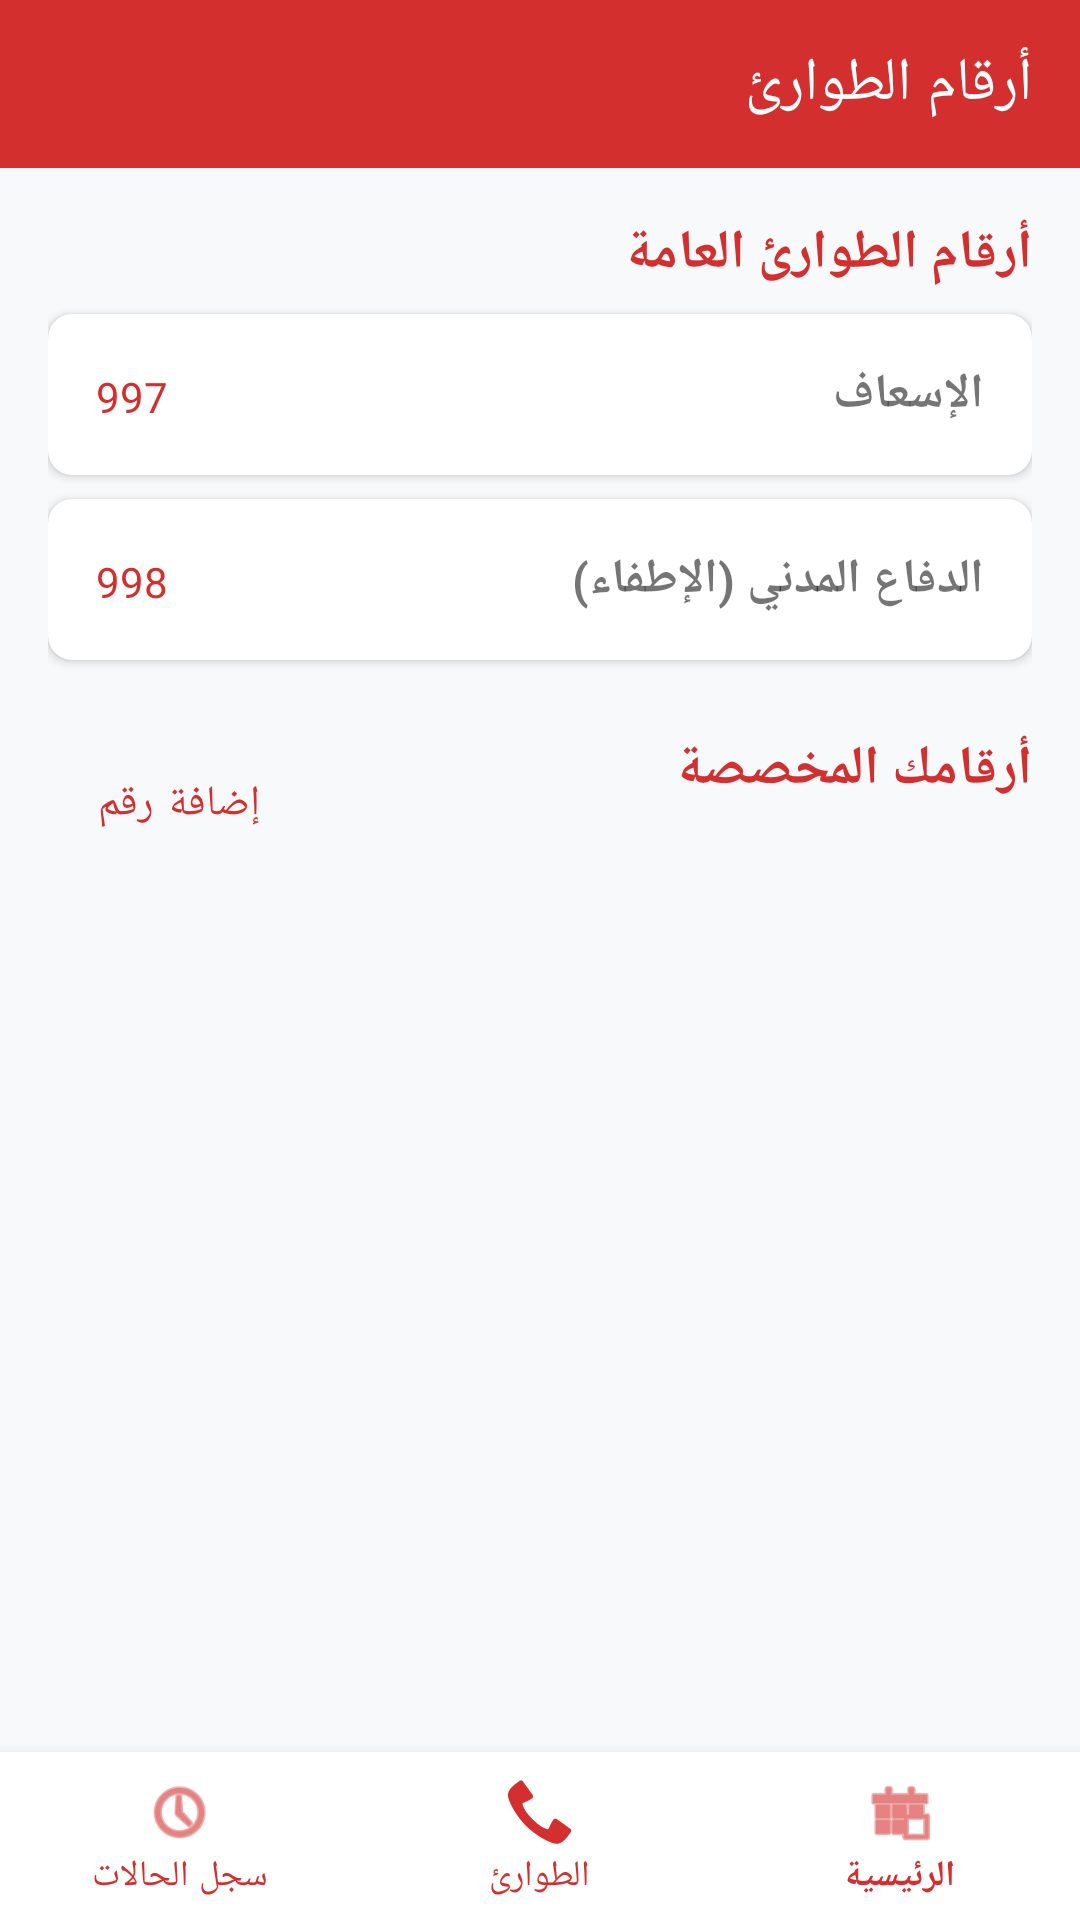

This screen was rendered from an Android layout file. Write that file and the resources it references.
<!-- AndroidManifest.xml: application theme Theme.FirstAidHero -->
<!-- res/layout/activity_contacts.xml -->
<?xml version="1.0" encoding="utf-8"?>
<RelativeLayout xmlns:android="http://schemas.android.com/apk/res/android"
    xmlns:app="http://schemas.android.com/apk/res-auto"
    android:layout_width="match_parent"
    android:layout_height="match_parent"
    android:layoutDirection="rtl"
    android:fitsSystemWindows="true"
    android:background="#F8F9FA">

    <com.google.android.material.appbar.AppBarLayout
        android:id="@+id/app_bar"
        android:layout_width="match_parent"
        android:layout_height="wrap_content">
        <androidx.appcompat.widget.Toolbar
            android:id="@+id/toolbar_contacts"
            android:layout_width="match_parent"
            android:layout_height="?attr/actionBarSize"
            android:background="@color/primary"
            app:title="أرقام الطوارئ"
            app:titleTextColor="@android:color/white" />
    </com.google.android.material.appbar.AppBarLayout>

    <androidx.core.widget.NestedScrollView
        android:layout_width="match_parent"
        android:layout_height="match_parent"
        android:layout_below="@id/app_bar"
        android:layout_above="@+id/bottom_navigation">

        <LinearLayout
            android:layout_width="match_parent"
            android:layout_height="wrap_content"
            android:orientation="vertical"
            android:padding="16dp">

            <TextView
                android:layout_width="match_parent"
                android:layout_height="wrap_content"
                android:text="@string/emergency_public_title"
                android:textSize="18sp"
                android:textStyle="bold"
                android:textColor="@color/primary" />

            
            <androidx.cardview.widget.CardView
                android:layout_width="match_parent"
                android:layout_height="wrap_content"
                android:layout_marginTop="8dp"
                app:cardCornerRadius="8dp">
                <LinearLayout
                    android:id="@+id/btn_call_ambulance"
                    android:layout_width="match_parent"
                    android:layout_height="wrap_content"
                    android:padding="16dp"
                    android:background="?attr/selectableItemBackground"
                    android:orientation="horizontal">
                    <TextView
                        android:layout_width="0dp"
                        android:layout_height="wrap_content"
                        android:layout_weight="1"
                        android:text="@string/ambulance"
                        android:textSize="16sp"
                        android:textStyle="bold" />
                    <TextView
                        android:layout_width="wrap_content"
                        android:layout_height="wrap_content"
                        android:text="997"
                        android:textColor="#D32F2F" />
                </LinearLayout>
            </androidx.cardview.widget.CardView>

            
            <androidx.cardview.widget.CardView
                android:layout_width="match_parent"
                android:layout_height="wrap_content"
                android:layout_marginTop="8dp"
                app:cardCornerRadius="8dp">
                <LinearLayout
                    android:id="@+id/btn_call_fire"
                    android:layout_width="match_parent"
                    android:layout_height="wrap_content"
                    android:padding="16dp"
                    android:background="?attr/selectableItemBackground"
                    android:orientation="horizontal">
                    <TextView
                        android:layout_width="0dp"
                        android:layout_height="wrap_content"
                        android:layout_weight="1"
                        android:text="@string/fire_department"
                        android:textSize="16sp"
                        android:textStyle="bold" />
                    <TextView
                        android:layout_width="wrap_content"
                        android:layout_height="wrap_content"
                        android:text="998"
                        android:textColor="#D32F2F" />
                </LinearLayout>
            </androidx.cardview.widget.CardView>

            <RelativeLayout
                android:layout_width="match_parent"
                android:layout_height="wrap_content"
                android:layout_marginTop="24dp">
                <TextView
                    android:layout_width="wrap_content"
                    android:layout_height="wrap_content"
                    android:text="@string/emergency_custom_title"
                    android:textSize="18sp"
                    android:textStyle="bold"
                    android:textColor="@color/primary" />
                <Button
                    android:id="@+id/btn_add_contact"
                    android:layout_width="wrap_content"
                    android:layout_height="wrap_content"
                    android:text="@string/add_contact"
                    android:layout_alignParentEnd="true"
                    style="@style/Widget.MaterialComponents.Button.TextButton" />
            </RelativeLayout>

            <androidx.recyclerview.widget.RecyclerView
                android:id="@+id/rv_custom_contacts"
                android:layout_width="match_parent"
                android:layout_height="wrap_content"
                android:layout_marginTop="8dp"
                android:nestedScrollingEnabled="false" />
        </LinearLayout>
    </androidx.core.widget.NestedScrollView>

    <com.google.android.material.bottomnavigation.BottomNavigationView
        android:id="@+id/bottom_navigation"
        android:layout_width="match_parent"
        android:layout_height="wrap_content"
        android:layout_alignParentBottom="true"
        android:background="@android:color/white"
        app:menu="@menu/bottom_nav_menu"
        app:itemIconTint="@color/primary"
        app:itemTextColor="@color/primary" />

</RelativeLayout>
<!-- resources referenced by this layout -->
<resources>
  <color name="primary">#D32F2F</color>
  <string name="add_contact">إضافة رقم</string>
  <string name="ambulance">الإسعاف</string>
  <string name="emergency_custom_title">أرقامك المخصصة</string>
  <string name="emergency_public_title">أرقام الطوارئ العامة</string>
  <string name="fire_department">الدفاع المدني (الإطفاء)</string>
  <style name="Theme.FirstAidHero" parent="Theme.MaterialComponents.Light.NoActionBar">
          
          <item name="colorPrimary">@color/primary</item>
          <item name="colorPrimaryDark">@color/primary_dark</item>
          <item name="colorAccent">@color/accent</item>
  
          
          <item name="android:statusBarColor">@color/primary_dark</item>
          <item name="android:windowBackground">@color/gray_light</item>
  
          
          <item name="android:layoutDirection">rtl</item>
      </style>
  <color name="primary_dark">#B71C1C</color>
  <color name="accent">#FF5252</color>
  <color name="gray_light">#F5F5F5</color>
</resources>
